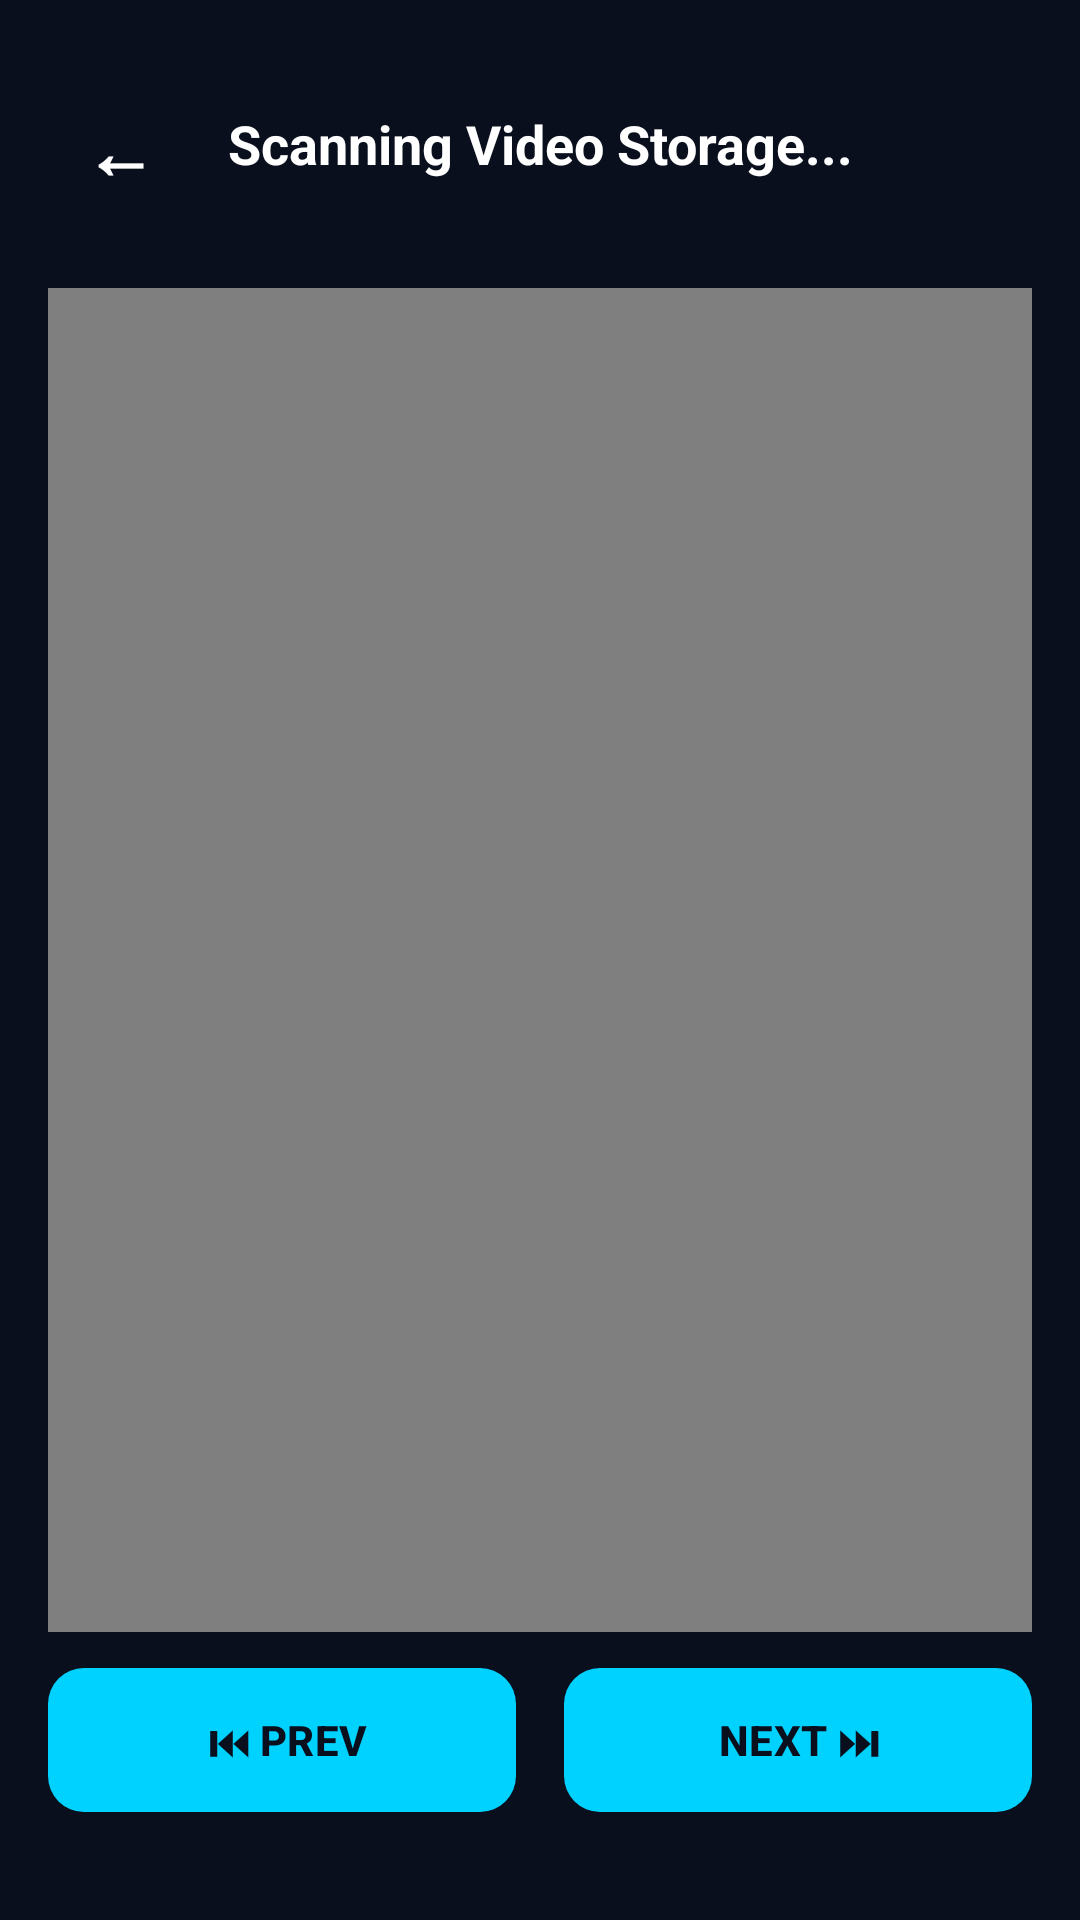

The Android layout XML behind this screen, and the referenced resources:
<!-- AndroidManifest.xml: application theme Theme.NeuroxTools -->
<!-- res/layout/activity_video_player.xml -->
<?xml version="1.0" encoding="utf-8"?>
<RelativeLayout xmlns:android="http://schemas.android.com/apk/res/android"
    xmlns:app="http://schemas.android.com/apk/res-auto"
    android:layout_width="match_parent"
    android:layout_height="match_parent"
    android:background="#0A0F1D"
    android:padding="16dp">

    <RelativeLayout
        android:id="@+id/layoutHeader"
        android:layout_width="match_parent"
        android:layout_height="wrap_content"
        android:layout_alignParentTop="true"
        android:layout_marginTop="8dp"
        android:layout_marginBottom="16dp">

        <com.google.android.material.button.MaterialButton
            android:id="@+id/btnBack"
            style="@style/Widget.MaterialComponents.Button.TextButton"
            android:layout_width="48dp"
            android:layout_height="48dp"
            android:layout_alignParentStart="true"
            android:layout_centerVertical="true"
            android:text="←"
            android:textColor="#FFFFFF"
            android:textSize="24sp"
            android:textStyle="bold"
            app:paddingStart="0dp"
            app:paddingEnd="0dp"/>

        <TextView
            android:id="@+id/tvVideoTitle"
            android:layout_width="match_parent"
            android:layout_height="wrap_content"
            android:layout_toEndOf="@id/btnBack"
            android:layout_centerVertical="true"
            android:layout_marginStart="12dp"
            android:text="Scanning Video Storage..."
            android:textColor="#FFFFFF"
            android:textSize="18sp"
            android:textStyle="bold"
            android:singleLine="true"
            android:ellipsize="end" />
    </RelativeLayout>

    <FrameLayout
        android:id="@+id/videoWrapper"
        android:layout_width="match_parent"
        android:layout_height="match_parent"
        android:layout_below="@id/layoutHeader"
        android:layout_above="@id/layoutControls"
        android:layout_marginVertical="8dp"
        android:background="#000000">

        <VideoView
            android:id="@+id/videoView"
            android:layout_width="match_parent"
            android:layout_height="542dp"
            android:layout_gravity="center" />
    </FrameLayout>

    <LinearLayout
        android:id="@+id/layoutControls"
        android:layout_width="match_parent"
        android:layout_height="wrap_content"
        android:layout_alignParentBottom="true"
        android:orientation="horizontal"
        android:gravity="center"
        android:layout_marginBottom="16dp"
        android:weightSum="2">

        <com.google.android.material.button.MaterialButton
            android:id="@+id/btnPrevVideo"
            android:layout_width="0dp"
            android:layout_height="56dp"
            android:layout_marginEnd="8dp"
            android:layout_weight="1"
            android:text=" ⏮ PREV"
            android:textColor="#0A0F1D"
            android:textStyle="bold"
            app:backgroundTint="#00D2FF"
            app:cornerRadius="12dp" />

        <com.google.android.material.button.MaterialButton
            android:id="@+id/btnNextVideo"
            android:layout_width="0dp"
            android:layout_height="56dp"
            android:layout_weight="1"
            android:layout_marginStart="8dp"
            android:text="NEXT ⏭"
            android:textColor="#0A0F1D"
            android:textStyle="bold"
            app:backgroundTint="#00D2FF"
            app:cornerRadius="12dp" />
    </LinearLayout>

</RelativeLayout>
<!-- resources referenced by this layout -->
<resources>
  <style name="Theme.NeuroxTools" parent="Base.Theme.NeuroxTools" />
  <style name="Base.Theme.NeuroxTools" parent="Theme.Material3.DayNight.NoActionBar">
          
          
      </style>
</resources>
